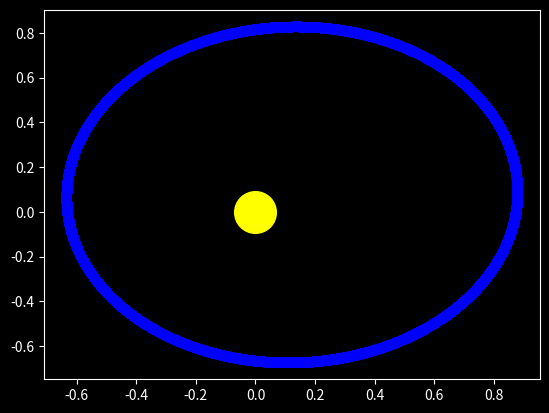
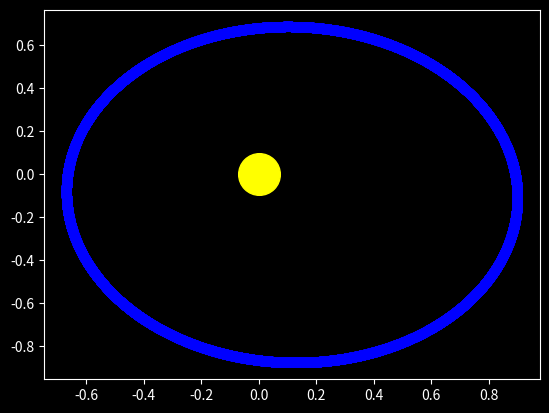
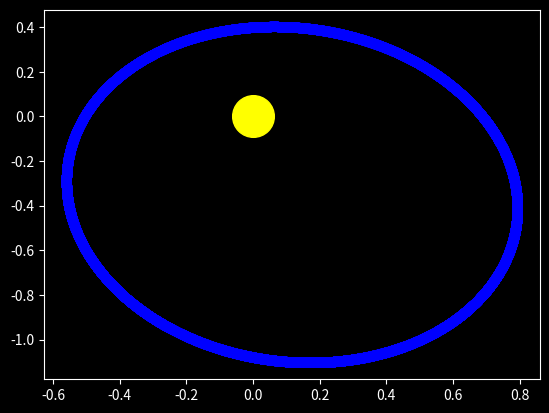
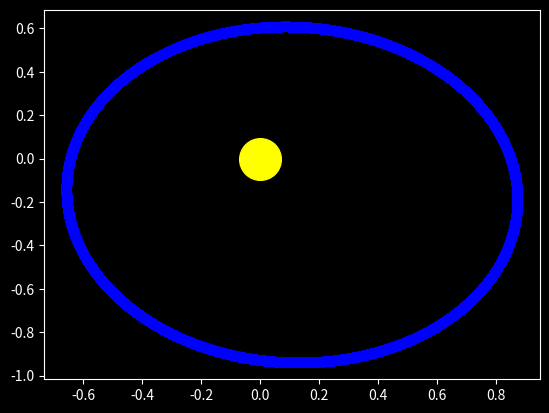
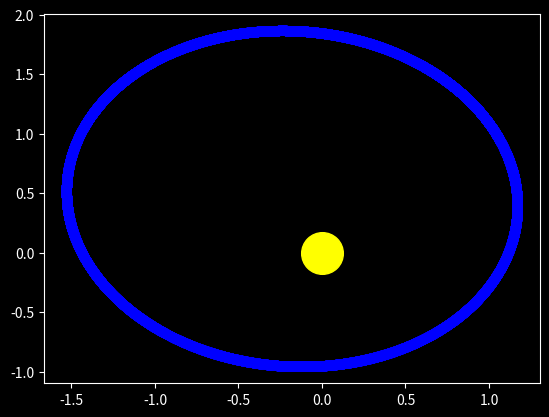

Python code for these plots, in order:
# -*- coding: utf-8 -*-
"""
Created on Sat Nov  2 14:40:21 2019

@author: VidharshanaSivakumar
"""

import numpy as np
import matplotlib.pyplot as plt
plt.style.use("dark_background")
import numpy.random

##Pseudocode for modelling the classical orbit of mercury
#Define  constants 
#Create lists for postion in x and y, velocity in x and y with the intial conditions given
#Compute the number of iterations that will be required to update the lists for the given length of time 

#Running the for loop for # of iterations calculated above
#For each iteration use the Euler-cromer method to compute the value of positions and velocities
#The rearranged equations to be used are as follows

#Vx_i+1= (-dt*G*M_s*X_i)/((X_i**2+Y_i**2)**(3/2)) + Vx_i   
#Vy_i+1= (-dt*G*M_s*Y_i)/((X_i**2+Y_i**2)**(3/2)) + Vy_i

#X_i+1= dt*Vx_i+1 + X_i
#Y_i+1= dt*Vy_i+1+ Y_i

#Add the updated values to the predefined lists

#Plotting the results
#Create a time axis to plot using the time length and time step given
#Plot x position vs time with labelled axes
#Plot y position vs time with labelled axes
#Plot x position vs y position




#Implementing code with data for Mercury (part C)


# Constants to be used in code
#Mass of Sun in Kilograms
M_s= 1

#1 astronomical unit(approximately distance between Sun and Earth)
Au= 1 #1.496*110**11m

#Gravitational constant
G= 39.5 #AU^3 / M_s*yr^2

#Alpha
a= 0.01 # AU**2

#Questions

#Rearranged Equations  for reference ( Using the Euler Cromer method)
#Vx_i+1= (-dt*G*M_s*X_i)/((X_i**2+Y_i**2)**(3/2)) + Vx_i   
#Vy_i+1= (-dt*G*M_s*Y_i)/((X_i**2+Y_i**2)**(3/2)) + Vy_i

#X_i+1= dt*Vx_i+1 + X_i
#Y_i+1= dt*Vy_i+1+ Y_i

#Initialize Storage Lists
#X= [0.47] # X Position (Au)
#Y= [0.0] # Y Position (Au)
#V_x= [0.0] # X velocity (Au/year)
#V_y= [8.17] #Y velocity (Au/year)


n=5
X= [] # X Position (Au)
Y= [] # Y Position (Au)
V_x= [] # X velocity (Au/year)
V_y= [] #Y velocity (Au/year)

for q in np.arange(0,n):
    
    # These were selected  arbitrarily to produce random orbits as needed
    # Play around with these parameters as you desire to create different closed or open orbits
    x= 0.5 +np.random.rand()*1
#    x= np.random.rand()*0.5
    y= -1+ np.random.rand()*2
    v_x= -0.1+ np.random.rand()
    v_y=  6+0.2*np.random.rand()
#    v_y= 8*np.random.rand()
    
    X.append([x])
    Y.append([y])
    V_x.append([v_x])
    V_y.append([v_y])
#    


X1=[] # These will store  n trajectories for particles
Y1=[]
V1x=[]
V1y=[]  


#Time assortments
T_t= 2 # total integration time is 1 year- change this to close loops if needed
dt= 0.0001  # time step is 0.0001 years
Steps= T_t/dt  # total number of iterations that the for loop will run for

#Integrating
for j in range(len(V_y)):
    
    for i in np.arange(0,int(Steps)):
    
        V_x1= (-dt*G*M_s*X[j][i])/((X[j][i]**2+Y[j][i]**2)**(3/2)) + V_x[j][i] #Computes value from existing entries using equation
        
        V_x[j].append(V_x1)   # Appends to initialized storage lists
        
        V_y1= (-dt*G*M_s*Y[j][i])/((X[j][i]**2+Y[j][i]**2)**(3/2)) + V_y[j][i]
        V_y[j].append(V_y1)
        
        X_1= dt*V_x[j][i+1]+X[j][i]
        X[j].append(X_1)
        
        Y_1=dt*V_y[j][i+1]+Y[j][i]
        Y[j].append(Y_1)
        
        
        
#
#    
###Plotting the Results
#T_ax= np.arange(0,1+dt,dt) # Time axis from 0 to 1 year in interval dt

for k in range(len(V_y)):
    plt.figure()
    plt.plot(0, 0, 'o', markersize=30, color='yellow')
    plt.plot(X[k],Y[k],"o",color="blue")
    plt.show()
    
##Plot of Y position vs X position
#plt.figure(3)
#plt.title("Y position vs X position")
#plt.xlabel("X position (Au)")
#plt.ylabel("Y position (Au)")
#plt.plot(X,Y,"o",color="blue")
#plt.plot(0, 0, 'o', markersize=30, color='yellow')
#plt.savefig("Y_vs_X.pdf")
#plt.show()















''' These are the force equations for the shuttle'''








#def Force(r,v,m,M,P,i,dt):
#    ''' 
#    Compute the force on m due to planets P with 
#    
#    Positional Arguments
#    r= position of shuttle at time t
#    m--- mass of shuttle
#    v= velocity of shuttle 
#    M---mass matrix of planets
#    P--- Position matrix consisting of tuples of x, y 
#    dt--- time step
#        
#    '''
#    fx=0
#    fy=0
#    
#    P= np.tranpose(P)
#    for j in np.arange(0,len(M)):  # Iterate over the number of planets (through mass array)
#        fx+= -((G*M[j]*m)*(P[j][i][0]))/((P[j][i][0])**2+(P[j][i][1])**2)**(3/2)
#        fy+= -((G*M[j]*m)*(P[j][i][1]))/((P[j][i][0])**2+(P[j][i][1])**2)**(3/2)
#    
#    fx+= -((G*M_s*m)*(r[0])/(r[0]**2 + r[1]**2)**(3/2)) # Add the effect from the sun to x
#    fy+= -((G*M_s*m)*(r[0])/(r[0]**2 + r[1]**2)**(3/2))  # Add the effect from the sun to y
#    
#    # Update positions and velocities using the Euler-Cromer method
#    
#    vx1= (fx/m)*dt + v[0]
#    vy1= (fy/m)*dt + v[1]
#    
#    x1= r[0] + vx1*dt
#    y1= r[1] + vy1*dt
#    
#    return([x1,y1],[vx1,vy1])








#def Force1(r,v,m,M,P,dt):
#    ''' 
#    Compute the force on m due to planets P with 
#    
#    Positional Arguments
#    r= position of shuttle initially
#    m--- mass of shuttle
#    v-- velocity of shuttle 
#    M---mass matrix of planets
#    P--- Position matrix consisting of tuples of x, y 
#    dt--- time step
#        
#    '''
#    vx=[]
#    vy=[]
#    
#    rx=[]
#    ry=[]
#    
#    
#    
#
#    
#    P= np.tranpose(P)
#    for i in np.arange(0,len(P[0])): # The length of any row of tranpose P is the number of points in any iteration of a planet
#                                    # P has the number of rows that M has total entries
#        rx.append(r[0])  # Store the initial x value of the mass of interest
#        ry.append(r[1]) # Store initial y value  of the mass of interest
#        
#        fx=0
#        fy=0
#        
#        for j in np.arange(0,len(M)):  # Iterate over the number of planets (through mass array)
#            fx+= -((G*M[j]*m)*(P[j][i][0]))/((P[j][i][0])**2+(P[j][i][1])**2)**(3/2)
#            fy+= -((G*M[j]*m)*(P[j][i][1]))/((P[j][i][0])**2+(P[j][i][1])**2)**(3/2)
#        
#        fx+= -((G*M_s*m)*(r[0])/(r[0]**2 + r[1]**2)**(3/2)) # Add the effect from the sun to x
#        fy+= -((G*M_s*m)*(r[0])/(r[0]**2 + r[1]**2)**(3/2))  # Add the effect from the sun to y
#        
#        # Update positions and velocities using the Euler-Cromer method
#        
#        v[0]= (fx/m)*dt + v[0]  # Update velocity in x first
#        v[1]= (fy/m)*dt + v[1]  # Then update velocity in y 
#        
#        vx.append(v[0])
#        vy.append(v[1])
#
#        
#        r[0]= r[0] + v[0]*dt # Using the updated velocities update positions
#        r[1]= r[1] + v[1]*dt
#    return(rx,ry,vx,vy) # Should return the x and y positions, x and y velocity of the mass given the orbiting planets
#    
#    

    
#    
    
    
